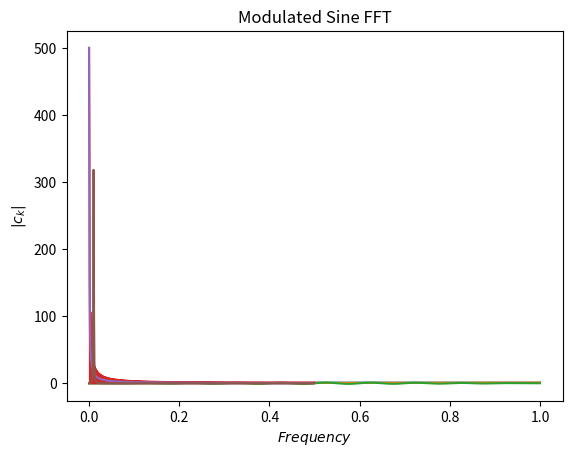

Here is the Python script that generated this plot:
# Exercise 1: Fourier transforms of simple functions

# Importing useful modules
import numpy as np
import matplotlib.pyplot as plt

# Defining constants
N = 1000
n = np.linspace(0, 1, N)


# Defining the functions
def square(x):
    return np.piecewise(x, [x < (x[-1] - x[0])/2, x >= (x[-1] - x[0])/2], [0, 1]).astype(float)


def modulated(x):
    return np.sin(np.pi * x) * np.sin(20 * np.pi * x)


# Forming the value arrays
values = [square(n), n, modulated(n)]
function_names = ['Square', 'Sawtooth', 'Modulated Sine']

for idx, element in enumerate(values):
    plt.plot(n, element)
    plt.xlabel('$x$')
    plt.ylabel('$f(x)$')
    plt.title(function_names[idx])
    plt.grid()
    plt.savefig('Q1_' + str(idx+1) + '.jpg')
    plt.show()

# Forming the FFT value arrays
values_fft = np.abs(np.fft.fft(values))
function_names = ['Square FFT', 'Sawtooth FFT', 'Modulated Sine FFT']


for idx, element in enumerate(values_fft):
    N = len(element)
    plt.plot(n[:N//2], element[:N//2])
    plt.xlabel('$Frequency$')
    plt.ylabel('$|c_{k}|$')
    plt.title(function_names[idx])
    plt.grid()
    plt.savefig('Q1_fft_' + str(idx+1) + '.jpg')
    plt.show()
